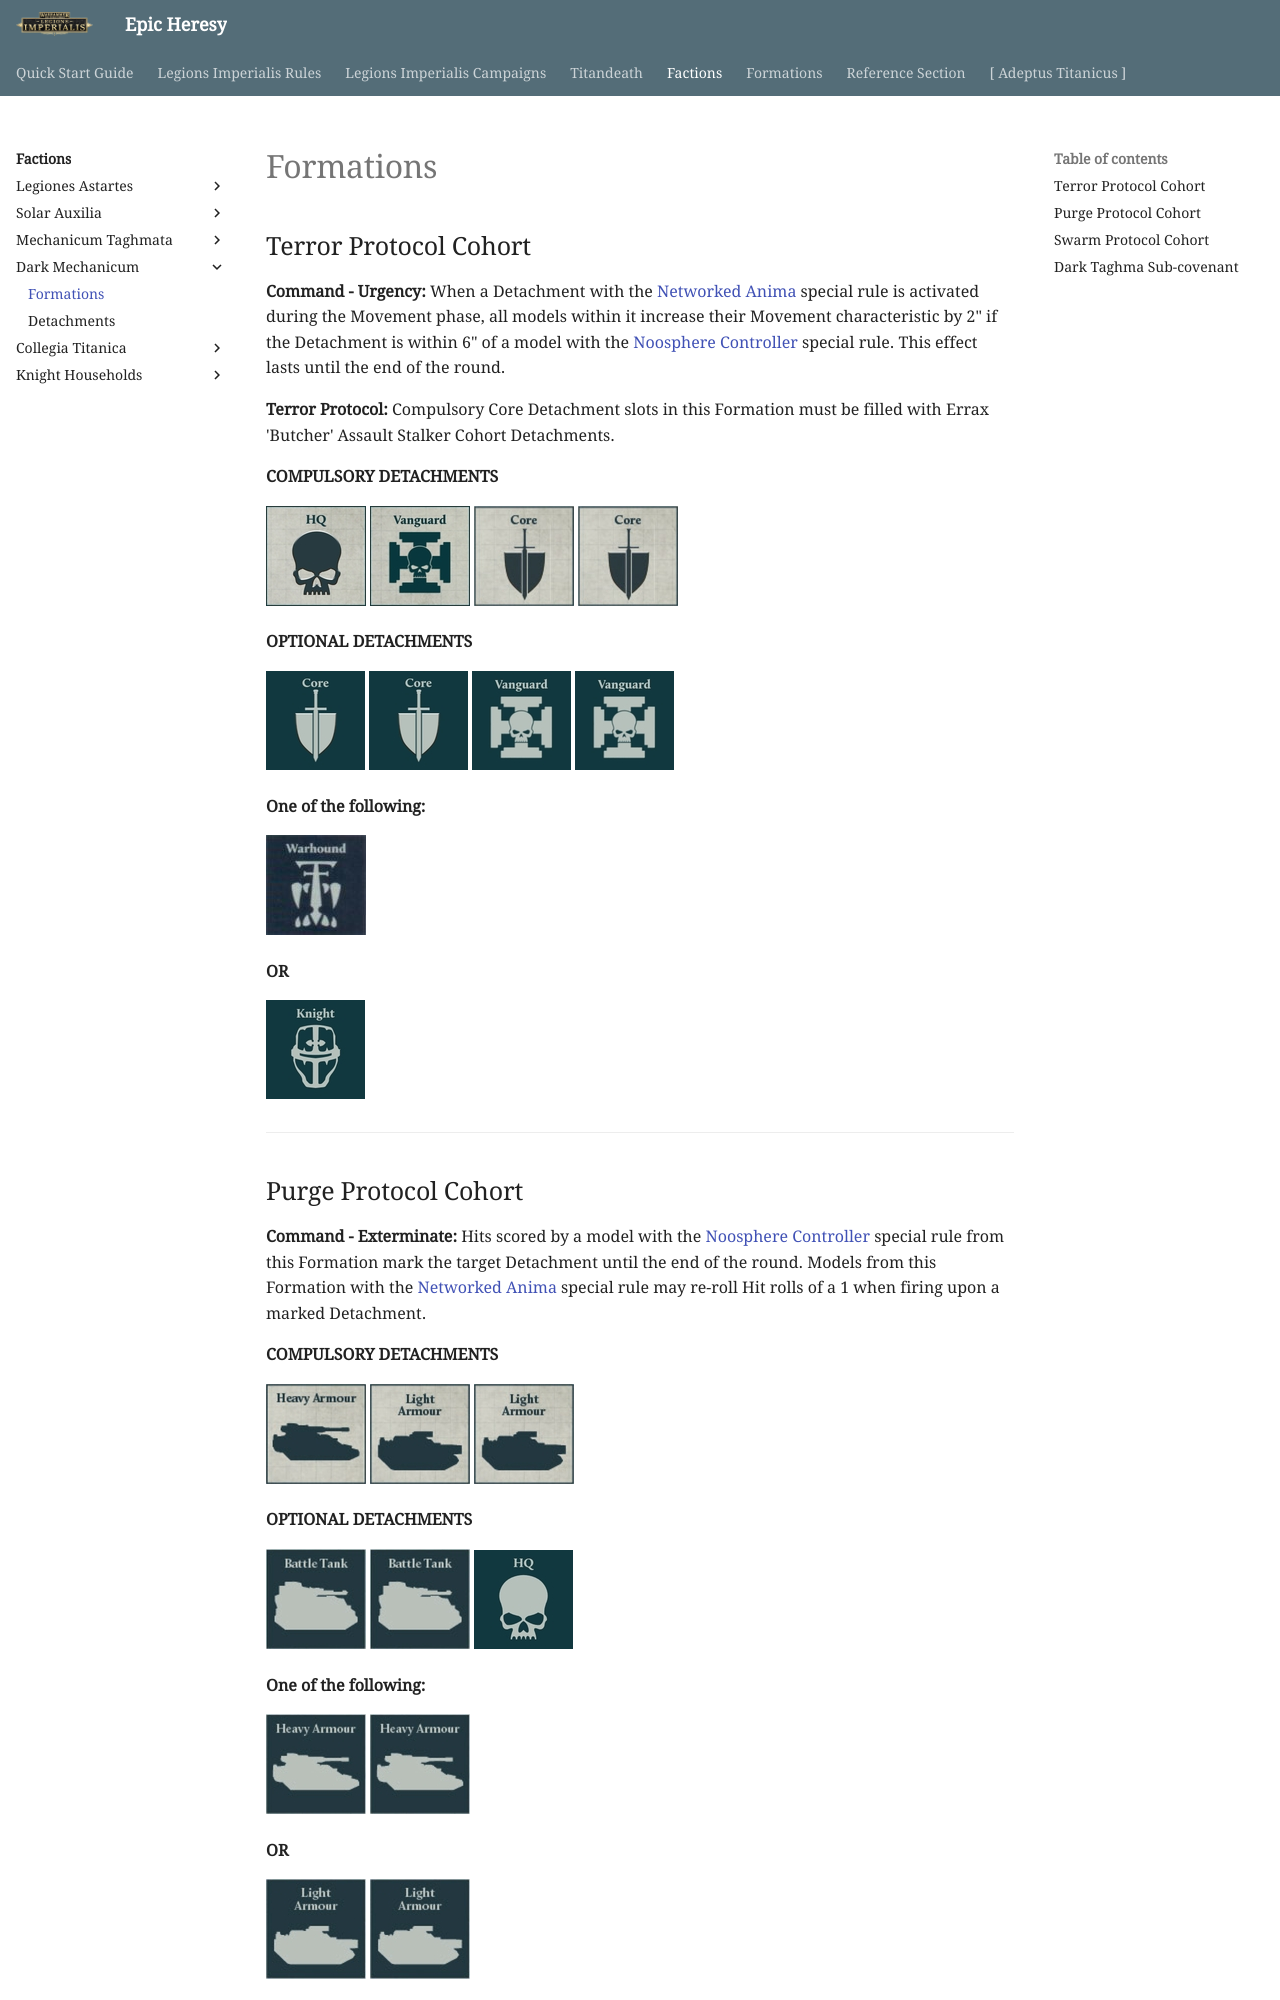

repository: BBBase-EHeresy-PPPub/EHeresy · page: li2023/factions/dark_mechanicum/formations/index.html · generator: mkdocs

## Terror Protocol Cohort

**Command - Urgency:** When a Detachment in this Formation with the [Networked Anima] special rule is activated during the Movement phase, all models within it increase their Movement characteristic by 2" if the Detachment is within 6" of a model with the [Noosphere Controller] special rule. This effect lasts until the end of the round.

**Terror Protocol:** Compulsory Core Detachment slots in this Formation must be filled with Errax 'Butcher' Assault Stalker Cohort Detachments.

**COMPULSORY DETACHMENTS**

[![](../../media/factions/dark_mechanicum/compulsory_hq.jpg){ width=100 height=100 }](../../factions/dark_mechanicum/detachments.md#hq-detachments) [![](../../media/factions/dark_mechanicum/compulsory_vanguard.jpg){ width=100 height=100 }](../../factions/dark_mechanicum/detachments.md#vanguard-detachments) [![](../../media/factions/dark_mechanicum/compulsory_core.jpg){ width=100 height=100 }](../../factions/dark_mechanicum/detachments.md#core-detachments) [![](../../media/factions/dark_mechanicum/compulsory_core.jpg){ width=100 height=100 }](../../factions/dark_mechanicum/detachments.md#core-detachments)

**OPTIONAL DETACHMENTS**

[![](../../media/factions/dark_mechanicum/optional_core.jpg){ width=99 height=99 }](../../factions/dark_mechanicum/detachments.md#core-detachments) [![](../../media/factions/dark_mechanicum/optional_core.jpg){ width=99 height=99 }](../../factions/dark_mechanicum/detachments.md#core-detachments) [![](../../media/factions/dark_mechanicum/optional_vanguard.jpg){ width=99 height=99 }](../../factions/dark_mechanicum/detachments.md#vanguard-detachments) [![](../../media/factions/dark_mechanicum/optional_vanguard.jpg){ width=99 height=99 }](../../factions/dark_mechanicum/detachments.md#vanguard-detachments)

**One of the following:**

[![](../../media/factions/dark_mechanicum/optional_warhound_pack.jpg){ width=100 height=100 }](../../factions/collegia_titanica/detachments.md#warhound-hunting-pack-300-points)

**OR**

[![](../../media/factions/knight_households/optional_knight.jpg){ width=99 height=99 }](../../factions/knight_households/detachments.md#knight-detachments)

---

## Purge Protocol Cohort

**Command - Exterminate:** Hits scored by a model with the [Noosphere Controller] special rule from this Formation mark the target Detachment until the end of the round. Models from this Formation with the [Networked Anima] special rule may re-roll Hit rolls of a 1 when firing upon a marked Detachment.

**COMPULSORY DETACHMENTS**

[![](../../media/factions/dark_mechanicum/compulsory_heavy_armour.jpg){ width=100 height=100 }](../../factions/dark_mechanicum/detachments.md#heavy-armour-detachments)
[![](../../media/factions/dark_mechanicum/compulsory_light_armour.jpg){ width=100 height=100 }](../../factions/dark_mechanicum/detachments.md#light-armour-detachments) [![](../../media/factions/dark_mechanicum/compulsory_light_armour.jpg){ width=100 height=100 }](../../factions/dark_mechanicum/detachments.md#light-armour-detachments)

**OPTIONAL DETACHMENTS**

[![](../../media/factions/dark_mechanicum/optional_battle_tank.jpg){ width=100 height=100 }](../../factions/dark_mechanicum/detachments.md#battle-tank-detachments) [![](../../media/factions/dark_mechanicum/optional_battle_tank.jpg){ width=100 height=100 }](../../factions/dark_mechanicum/detachments.md#battle-tank-detachments) [![](../../media/factions/dark_mechanicum/optional_hq.jpg){ width=99 height=99 }](../../factions/dark_mechanicum/detachments.md#hq-detachments)

**One of the following:**

[![](../../media/factions/dark_mechanicum/optional_heavy_armour.jpg){ width=100 height=100 }](../../factions/dark_mechanicum/detachments.md#heavy-armour-detachments) [![](../../media/factions/dark_mechanicum/optional_heavy_armour.jpg){ width=100 height=100 }](../../factions/dark_mechanicum/detachments.md#heavy-armour-detachments)

**OR**

[![](../../media/factions/dark_mechanicum/optional_light_armour.jpg){ width=100 height=100 }](../../factions/dark_mechanicum/detachments.md#light-armour-detachments) [![](../../media/factions/dark_mechanicum/optional_light_armour.jpg){ width=100 height=100 }](../../factions/dark_mechanicum/detachments.md#light-armour-detachments)

[![](../../media/factions/collegia_titanica/optional_titan.jpg){ width=99 height=99 }](../../factions/collegia_titanica/detachments.md#titan-detachments)

---
